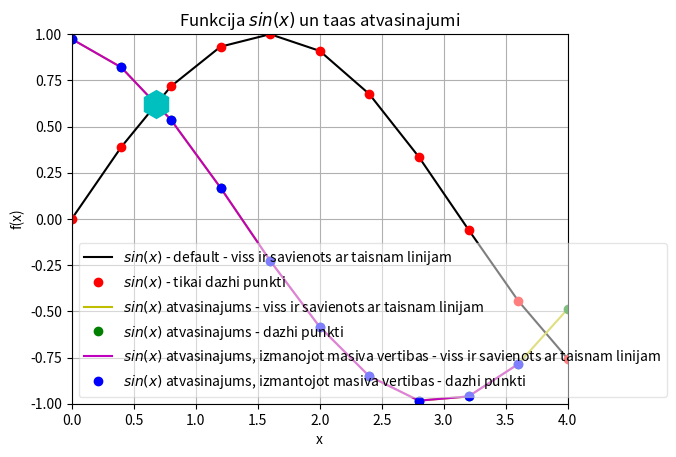

Write the Python code that produced this figure.
#print(vars())
import sys
sys.path.append("/usr/lib/python2.7/dist-packages")
#print(vars())

from numpy import sin, linspace
#print(vars())

def f(x):
    return sin(x)

x = linspace(0,4,11)
#print(vars())


y = f(x)

legend = []
#print(legend)

from matplotlib import pyplot as plt
#print(plt.plot.__doc__)
plt.axis([0, 4, -1, 1])
plt.grid()
plt.xlabel("x")
plt.ylabel("f(x)")
plt.title("Funkcija $sin(x)$ un taas atvasinajumi")
plt.plot(x,y,"k")
legend.append("$sin(x)$ - default - viss ir savienots ar taisnam linijam")
#print(legend)
plt.plot(x,y,"ro")
legend.append("$sin(x)$ - tikai dazhi punkti")
#print(legend)

N = len(x)
#cik gars masivs

deltax = x[1] - x[0]
derivative = []

for i in range(N):
    temp = (f(x[i] + deltax) - f(x[i])) / deltax
    derivative.append(temp)

plt.plot(x, derivative, "y")
legend.append("$sin(x)$ atvasinajums - viss ir savienots ar taisnam linijam")
plt.plot(x, derivative,"go")
legend.append("$sin(x)$ atvasinajums - dazhi punkti")

derivative_through_array = []

for i in range(N-1):
    temp = (y[i+1] - y[i]) / (x[i+1] - x[i])
    derivative_through_array.append(temp)

plt.plot(x[0:N-1], derivative_through_array, "m")
legend.append("$sin(x)$ atvasinajums, izmanojot masiva vertibas - viss ir savienots ar taisnam linijam")
plt.plot(x[0:N-1], derivative_through_array, "bo")
legend.append("$sin(x)$ atvasinajums, izmantojot masiva vertibas - dazhi punkti")




plt.plot(0.680, 0.620, "ch", markersize = 20)
#print(plt.legend.__doc__)
#plt.legend(legend, loc = 3 (lower left))
plt.legend(legend, loc = 3, fancybox = True, framealpha = 0.5) #facecolor="green")
plt.show()
